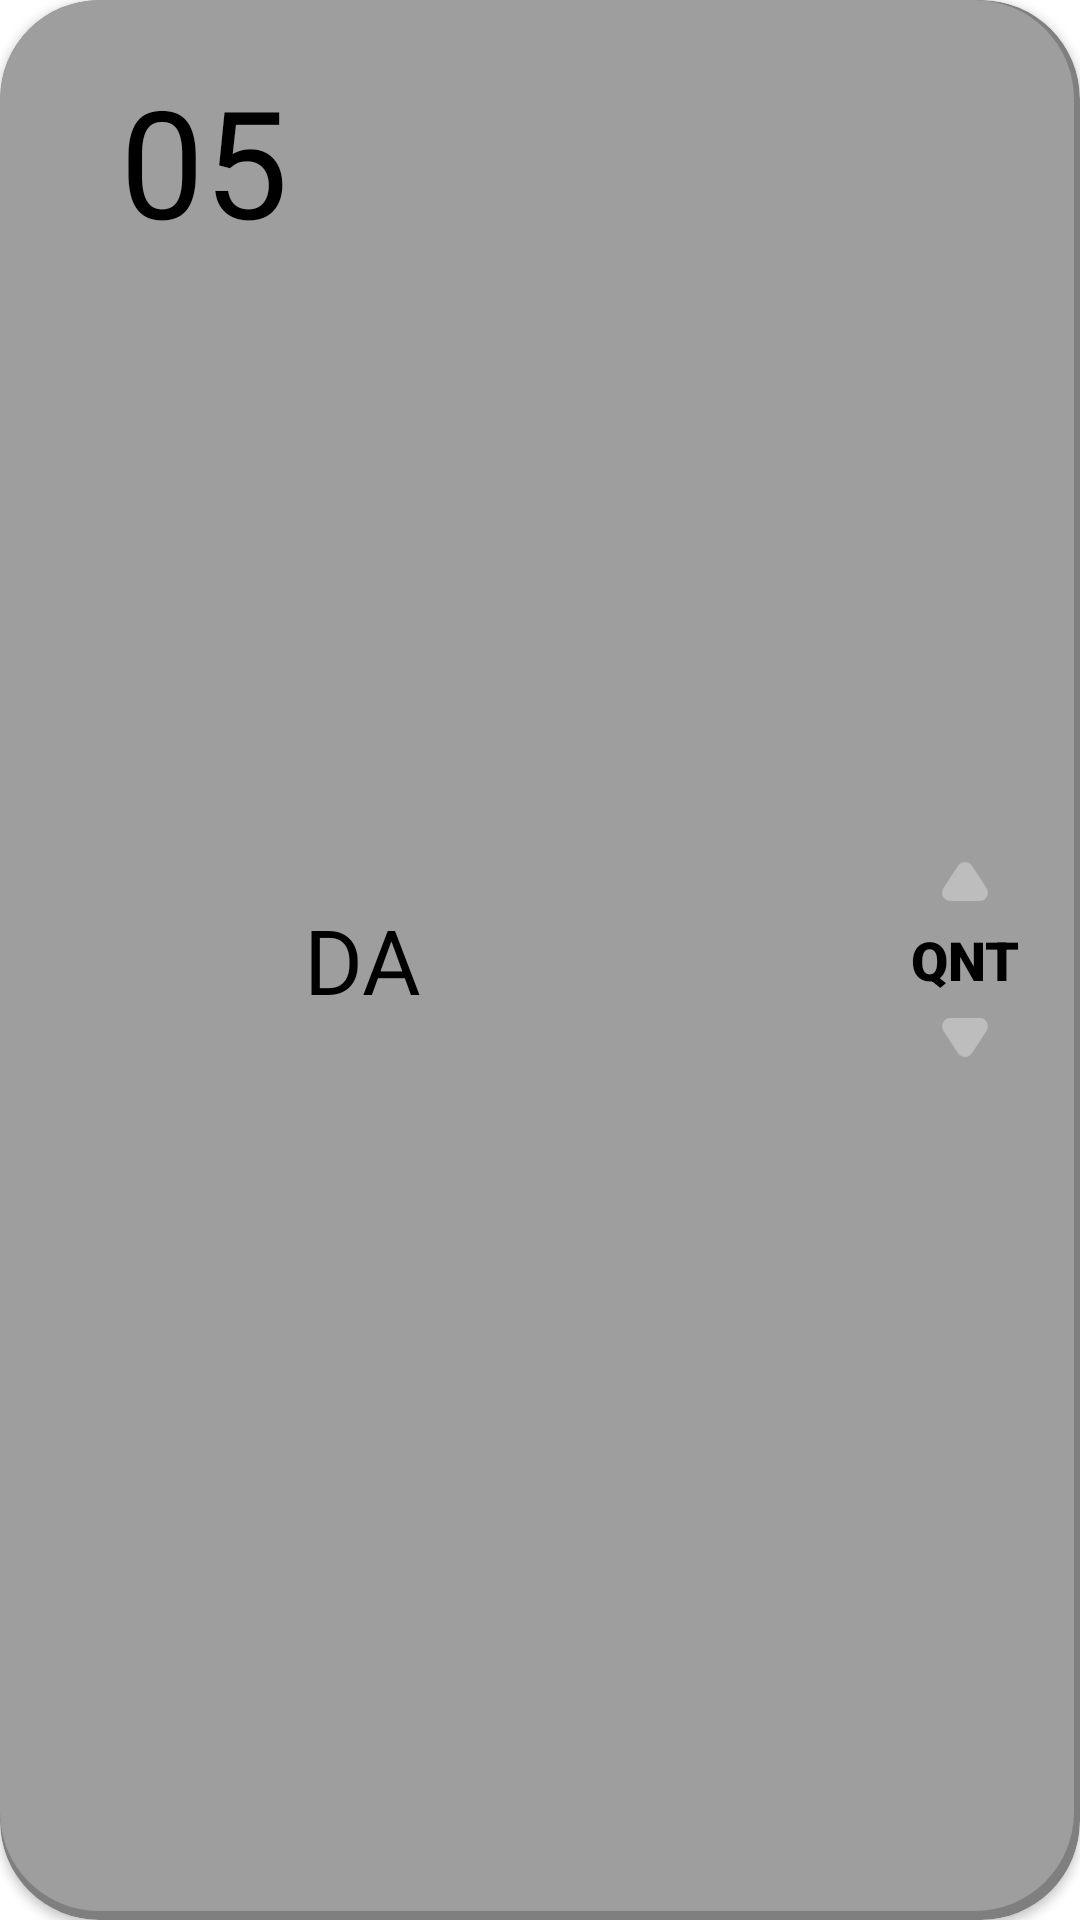

Layout XML and referenced resources for this Android screen:
<!-- AndroidManifest.xml: application theme Theme.BitCash -->
<!-- res/layout/unit_exmpl.xml -->
<?xml version="1.0" encoding="utf-8"?>
<androidx.cardview.widget.CardView xmlns:android="http://schemas.android.com/apk/res/android"
    style="@style/unit_card"
    xmlns:app="http://schemas.android.com/apk/res-auto">
    <RelativeLayout
        style="@style/unit_container">

        <TextView
            android:id="@+id/unit_value"
            android:layout_marginStart="20dp"
            style="@style/unit_value"
            android:text="@string/unit05" />

        <TextView
            android:id="@+id/unit_text"
            style="@style/unit_text"
            android:layout_marginEnd="15dp"
            android:layout_toEndOf="@id/unit_value"
            android:text="@string/unit" />

        <LinearLayout
            android:id="@+id/control_box"
            style="@style/control_box">

            <ImageView
                android:id="@+id/control_btn_plus"
                style="@style/control_btn"
                android:layout_marginBottom="5dp"
                android:src="@drawable/ic_control_btn"
                android:text="@string/btn_minus" />

            <TextView
                android:id="@+id/unit_qnt"
                style="@style/qnt_text"
                android:text="@string/qnt" />

            <ImageView
                android:id="@+id/control_btn_minus"
                style="@style/control_btn"
                android:layout_marginTop="5dp"
                android:rotation="180"
                android:src="@drawable/ic_control_btn"
                android:text="@string/btn_plus" />
        </LinearLayout>
    </RelativeLayout>
</androidx.cardview.widget.CardView>
<!-- resources referenced by this layout -->
<resources>
  <!-- drawable ic_control_btn (drawable) -->
  <vector xmlns:android="http://schemas.android.com/apk/res/android"
      android:width="93dp"
      android:height="71dp"
      android:viewportWidth="93"
      android:viewportHeight="71">
    <path
        android:fillColor="@color/light_gray"
        android:pathData="M35.625,16.605a13,13 0,0 1,21.75 0L79.821,50.878A13,13 0,0 1,68.946 71H24.054A13,13 0,0 1,13.179 50.878Z"/>
  </vector>
  <string name="btn_minus">-</string>
  <string name="btn_plus">+</string>
  <string name="qnt">QNT</string>
  <string name="unit">DA</string>
  <string name="unit05">05</string>
  <style name="control_box">
          <item name="android:layout_width">wrap_content</item>
          <item name="android:layout_height">match_parent</item>
          <item name="android:orientation">vertical</item>
          <item name="android:gravity">center</item>
          <item name="android:layout_alignParentEnd">true</item>
      </style>
  <style name="control_btn">
          <item name="android:layout_width">20dp</item>
          <item name="android:layout_height">20dp</item>
      </style>
  <style name="qnt_text">
          <item name="android:layout_width">wrap_content</item>
          <item name="android:layout_height">wrap_content</item>
          <item name="android:gravity">center</item>
          <item name="android:textSize">18sp</item>
          <item name="android:textStyle">bold</item>
          <item name="android:textColor">@color/black</item>
          <item name="android:fontFamily">sans-serif-black</item>
      </style>
  <style name="unit_card">
          <item name="android:layout_height">120dp</item>
          <item name="android:layout_width">match_parent</item>
          <item name="android:layout_margin">25dp</item>
          <item name="cardCornerRadius">33dp</item>
      </style>
  <style name="unit_container">
          <item name="android:gravity">center_vertical</item>
          <item name="android:background">@drawable/unit_exmpl_shape</item>
          <item name="android:layout_width">match_parent</item>
          <item name="android:layout_height">match_parent</item>
          <item name="android:padding">20dp</item>
      </style>
  <style name="unit_text">
          <item name="android:layout_width">wrap_content</item>
          <item name="android:layout_height">match_parent</item>
          <item name="android:textColor">@color/black</item>
          <item name="android:textSize">30sp</item>
  
          <item name="android:gravity">center</item>
          <item name="android:textAlignment">center</item>
          <item name="android:layout_marginStart">5dp</item>
      </style>
  <style name="unit_value">
          <item name="android:layout_width">wrap_content</item>
          <item name="android:layout_height">match_parent</item>
          <item name="android:textColor">@color/black</item>
          <item name="android:textSize">50sp</item>
  
          <item name="android:ellipsize">end</item>
          <item name="android:maxLines">1</item>
          <item name="android:gravity">center_horizontal</item>
      </style>
  <color name="light_gray">#bdbdbd</color>
  <color name="black">#FF000000</color>
  <color name="purple_500">#FF6200EE</color>
  <color name="purple_700">#FF3700B3</color>
  <color name="white">#FFFFFFFF</color>
  <color name="teal_200">#FF03DAC5</color>
  <color name="teal_700">#FF018786</color>
  <style name="popUpMenu" parent="ThemeOverlay.Material3.Dark">&gt;
          <item name="popupMenuBackground">@color/black</item>
      </style>
  <color name="shadow_color">#80000000</color>
  <color name="dark_gray">#9e9e9e</color>
</resources>
